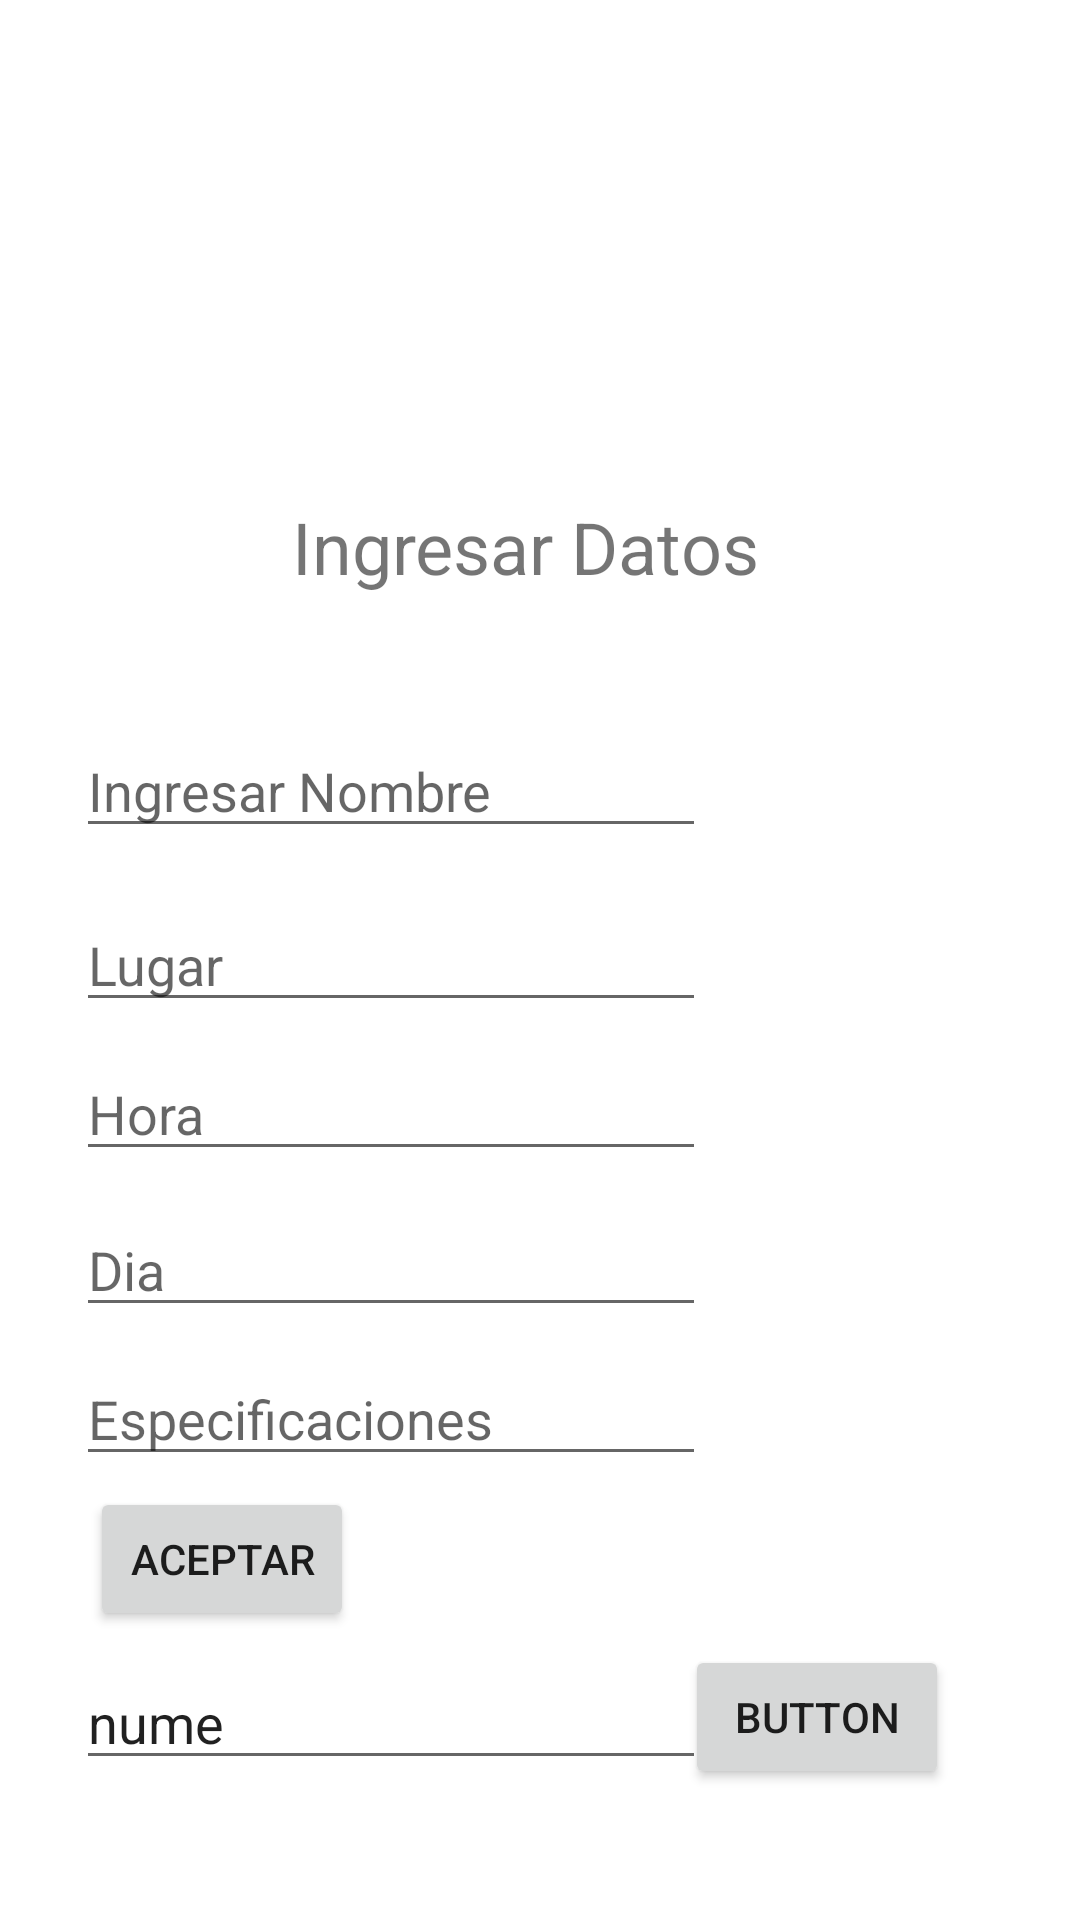

The Android layout XML behind this screen, and the referenced resources:
<!-- AndroidManifest.xml: application theme Theme.EntregaDos -->
<!-- res/layout/activity_menu_creacion_evento.xml -->
<?xml version="1.0" encoding="utf-8"?>
<androidx.constraintlayout.widget.ConstraintLayout xmlns:android="http://schemas.android.com/apk/res/android"
    xmlns:app="http://schemas.android.com/apk/res-auto"
    xmlns:tools="http://schemas.android.com/tools"
    android:layout_width="match_parent"
    android:layout_height="match_parent"
    tools:context=".MenuCreacionEvento">

    <TextView
        android:id="@+id/textView4"
        android:layout_width="wrap_content"
        android:layout_height="wrap_content"
        android:text="Ingresar Datos"
        android:textSize="24sp"
        app:layout_constraintBottom_toBottomOf="parent"
        app:layout_constraintEnd_toEndOf="parent"
        app:layout_constraintHorizontal_bias="0.476"
        app:layout_constraintStart_toStartOf="parent"
        app:layout_constraintTop_toTopOf="parent"
        app:layout_constraintVertical_bias="0.273" />

    <EditText
        android:id="@+id/editTextTextPersonName"
        android:layout_width="wrap_content"
        android:layout_height="wrap_content"
        android:ems="10"
        android:hint="Ingresar Nombre"
        android:inputType="textPersonName"
        app:layout_constraintBottom_toBottomOf="parent"
        app:layout_constraintEnd_toEndOf="parent"
        app:layout_constraintHorizontal_bias="0.169"
        app:layout_constraintStart_toStartOf="parent"
        app:layout_constraintTop_toTopOf="parent"
        app:layout_constraintVertical_bias="0.403" />

    <EditText
        android:id="@+id/editTextTextPersonName2"
        android:layout_width="wrap_content"
        android:layout_height="wrap_content"
        android:ems="10"
        android:hint="Lugar"
        android:inputType="textPersonName"
        app:layout_constraintBottom_toBottomOf="parent"
        app:layout_constraintEnd_toEndOf="parent"
        app:layout_constraintHorizontal_bias="0.169"
        app:layout_constraintStart_toStartOf="parent"
        app:layout_constraintTop_toTopOf="parent" />

    <EditText
        android:id="@+id/editTextTextPersonName3"
        android:layout_width="wrap_content"
        android:layout_height="wrap_content"
        android:ems="10"
        android:hint="Dia"
        android:inputType="textPersonName"
        app:layout_constraintBottom_toBottomOf="parent"
        app:layout_constraintEnd_toEndOf="parent"
        app:layout_constraintHorizontal_bias="0.169"
        app:layout_constraintStart_toStartOf="parent"
        app:layout_constraintTop_toTopOf="parent"
        app:layout_constraintVertical_bias="0.67" />

    <EditText
        android:id="@+id/editTextTextPersonName4"
        android:layout_width="wrap_content"
        android:layout_height="wrap_content"
        android:ems="10"
        android:hint="Hora"
        android:inputType="textPersonName"
        app:layout_constraintBottom_toBottomOf="parent"
        app:layout_constraintEnd_toEndOf="parent"
        app:layout_constraintHorizontal_bias="0.169"
        app:layout_constraintStart_toStartOf="parent"
        app:layout_constraintTop_toTopOf="parent"
        app:layout_constraintVertical_bias="0.583" />

    <EditText
        android:id="@+id/editTextTextPersonName6"
        android:layout_width="wrap_content"
        android:layout_height="wrap_content"
        android:ems="10"
        android:hint="Especificaciones"
        android:inputType="textPersonName"
        app:layout_constraintBottom_toBottomOf="parent"
        app:layout_constraintEnd_toEndOf="parent"
        app:layout_constraintHorizontal_bias="0.169"
        app:layout_constraintStart_toStartOf="parent"
        app:layout_constraintTop_toTopOf="parent"
        app:layout_constraintVertical_bias="0.753" />

    <Button
        android:id="@+id/button3"
        android:layout_width="wrap_content"
        android:layout_height="wrap_content"
        android:onClick="IngresarDatos"
        android:text="Aceptar"
        app:layout_constraintBottom_toBottomOf="parent"
        app:layout_constraintEnd_toEndOf="parent"
        app:layout_constraintHorizontal_bias="0.11"
        app:layout_constraintStart_toStartOf="parent"
        app:layout_constraintTop_toTopOf="parent"
        app:layout_constraintVertical_bias="0.837" />

    <EditText
        android:id="@+id/suma"
        android:layout_width="wrap_content"
        android:layout_height="wrap_content"
        android:ems="10"
        android:inputType="textPersonName"
        android:text="nume"
        app:layout_constraintBottom_toBottomOf="parent"
        app:layout_constraintEnd_toEndOf="parent"
        app:layout_constraintHorizontal_bias="0.169"
        app:layout_constraintStart_toStartOf="parent"
        app:layout_constraintTop_toTopOf="parent"
        app:layout_constraintVertical_bias="0.922" />

    <Button
        android:id="@+id/button7"
        android:layout_width="wrap_content"
        android:layout_height="wrap_content"
        android:onClick="suma"
        android:text="Button"
        app:layout_constraintBottom_toBottomOf="parent"
        app:layout_constraintEnd_toEndOf="parent"
        app:layout_constraintHorizontal_bias="0.839"
        app:layout_constraintStart_toStartOf="parent"
        app:layout_constraintTop_toTopOf="parent"
        app:layout_constraintVertical_bias="0.926" />

</androidx.constraintlayout.widget.ConstraintLayout>
<!-- resources referenced by this layout -->
<resources>
  <style name="Theme.EntregaDos" parent="Theme.MaterialComponents.DayNight.DarkActionBar">
          
          <item name="colorPrimary">@color/purple_500</item>
          <item name="colorPrimaryVariant">@color/purple_700</item>
          <item name="colorOnPrimary">@color/white</item>
          
          <item name="colorSecondary">@color/teal_200</item>
          <item name="colorSecondaryVariant">@color/teal_700</item>
          <item name="colorOnSecondary">@color/black</item>
          
          <item name="android:statusBarColor" tools:targetApi="l">?attr/colorPrimaryVariant</item>
          
      </style>
  <!-- not gathered from this repository: default colours our renderer supplied (Android Studio template values) -->
  <color name="purple_500">#FF6200EE</color>
  <color name="purple_700">#FF3700B3</color>
  <color name="teal_200">#FF03DAC5</color>
  <color name="teal_700">#FF018786</color>
  <color name="black">#FF000000</color>
  <color name="white">#FFFFFFFF</color>
</resources>
